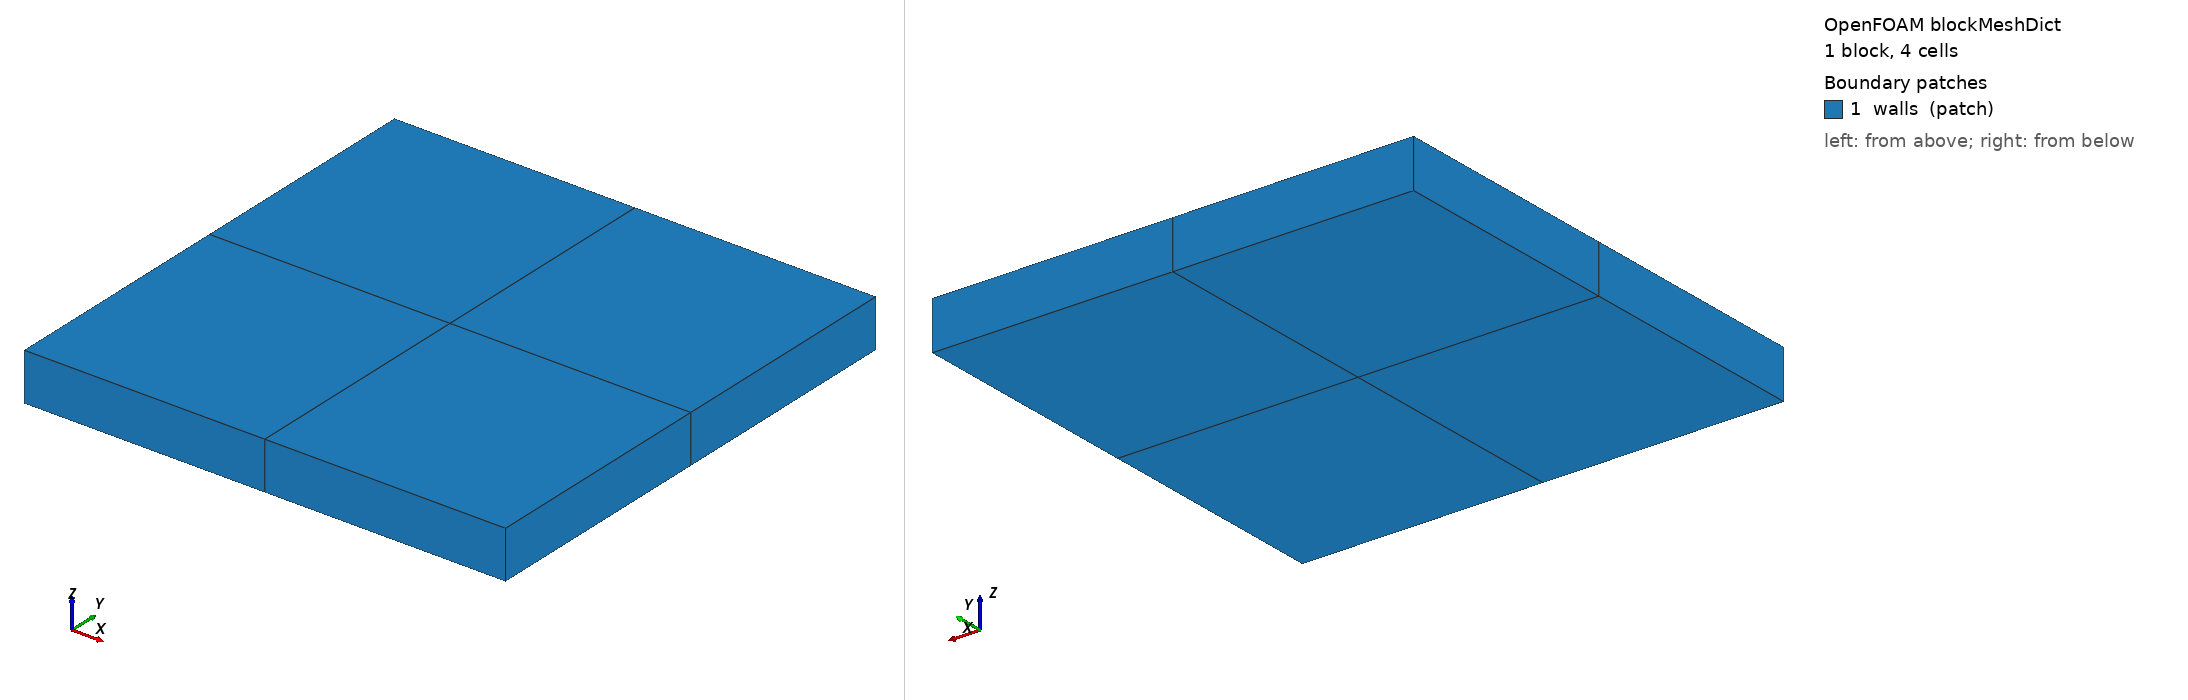

OpenFOAM case: the mesh blockMesh builds from blockMeshDict, 1 block(s), 4 cells. Boundary patches (legend numbers): 1 walls (patch). Left view from above one corner, right view from below the opposite corner. Boundary conditions: 0 field file(s) under 0/; 0 of 1 drawn patches have an entry in a shipped field file.

=== system/blockMeshDict ===
FoamFile { version 2.0; format ascii; class dictionary; object blockMeshDict; }
scale 1;
vertices ((0 0 0) (1 0 0) (1 1 0) (0 1 0) (0 0 0.1) (1 0 0.1) (1 1 0.1) (0 1 0.1));
blocks (hex (0 1 2 3 4 5 6 7) (2 2 1) simpleGrading (1 1 1));
edges ();
boundary (walls { type patch; faces ((0 3 2 1) (4 5 6 7) (0 1 5 4) (1 2 6 5) (2 3 7 6) (3 0 4 7)); });
mergePatchPairs ();


=== system/controlDict ===
FoamFile { version 2.0; format ascii; class dictionary; object controlDict; }
application xfoilfoamSteadyProbe;
startFrom startTime;
startTime 0;
stopAt endTime;
endTime 200;
deltaT 1;
writeControl timeStep;
writeInterval 100;
writeFormat ascii;
